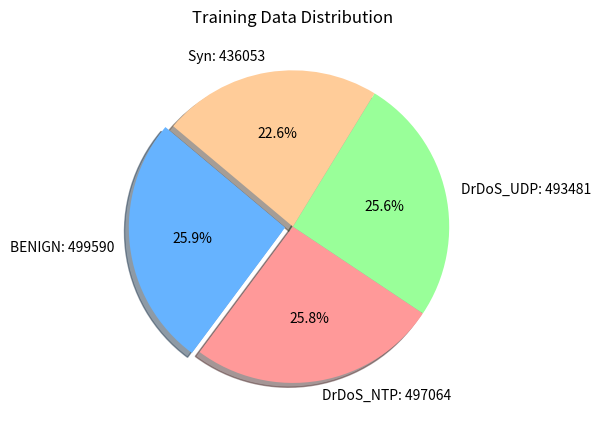

This chart was generated by the following Python code:
import matplotlib.pyplot as plt

# Example class counts (replace with your actual values if different)
labels = ['BENIGN: 499590', 'DrDoS_NTP: 497064', 'DrDoS_UDP: 493481', 'Syn: 436053']
sizes = [499590, 497064, 493481, 436053]

colors = ['#66b3ff', '#ff9999', '#99ff99', '#ffcc99']
explode = (0.05, 0, 0, 0)  # explode BENIGN for emphasis

plt.figure(figsize=(6, 6))
plt.pie(sizes, labels=labels, colors=colors, autopct='%1.1f%%',
        shadow=True, startangle=140, explode=explode)
plt.title('Training Data Distribution')
plt.tight_layout()
plt.show()